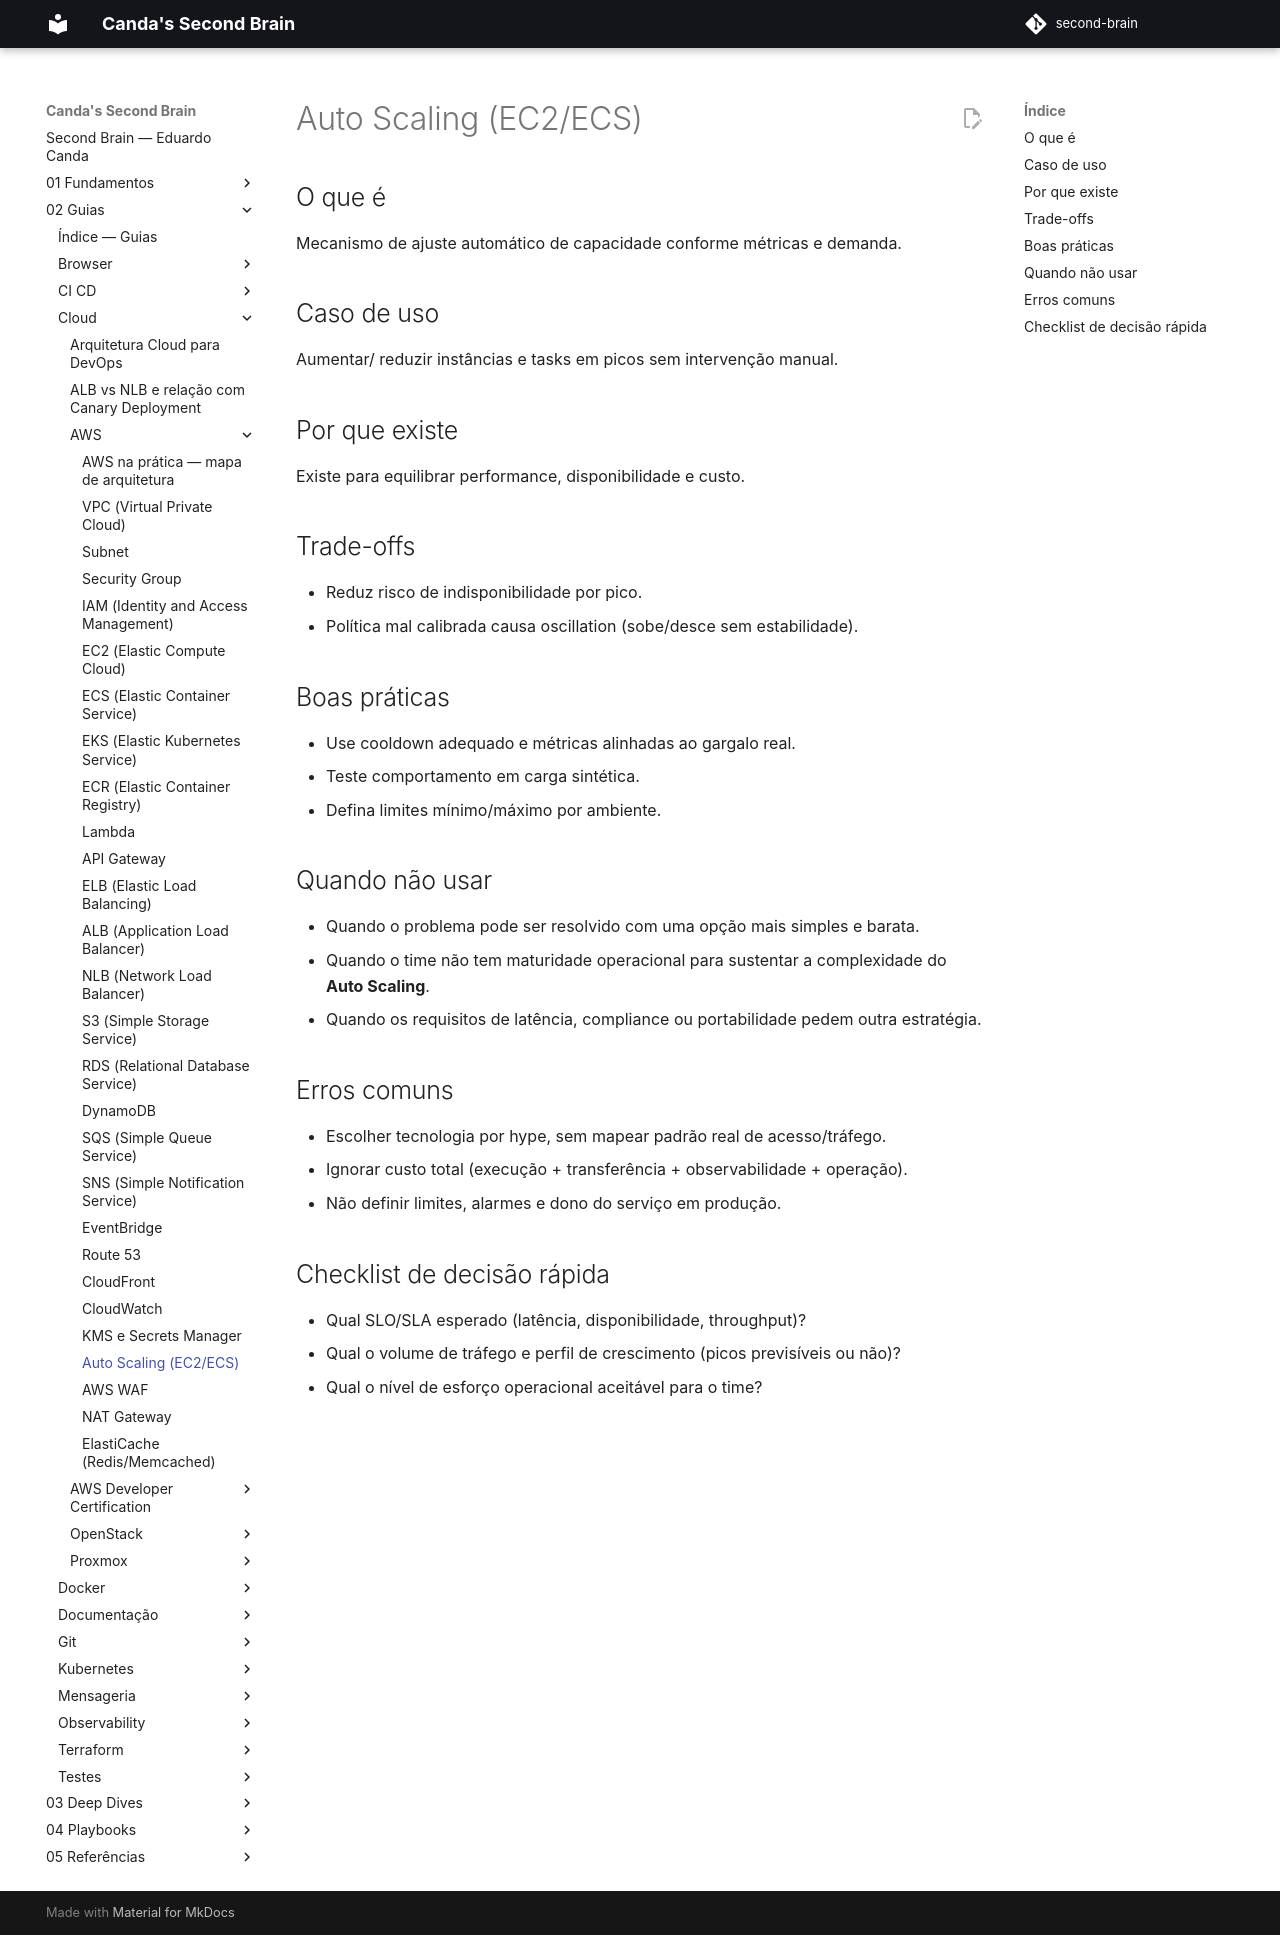

repository: EduardoCanda/second-brain · page: 02 - Guias/Cloud/AWS/24 - Auto Scaling/index.html · generator: mkdocs

# Auto Scaling (EC2/ECS)

## O que é
Mecanismo de ajuste automático de capacidade conforme métricas e demanda.

## Caso de uso
Aumentar/ reduzir instâncias e tasks em picos sem intervenção manual.

## Por que existe
Existe para equilibrar performance, disponibilidade e custo.

## Trade-offs
- Reduz risco de indisponibilidade por pico.
- Política mal calibrada causa oscillation (sobe/desce sem estabilidade).

## Boas práticas
- Use cooldown adequado e métricas alinhadas ao gargalo real.
- Teste comportamento em carga sintética.
- Defina limites mínimo/máximo por ambiente.

## Quando não usar
- Quando o problema pode ser resolvido com uma opção mais simples e barata.
- Quando o time não tem maturidade operacional para sustentar a complexidade do **Auto Scaling**.
- Quando os requisitos de latência, compliance ou portabilidade pedem outra estratégia.

## Erros comuns
- Escolher tecnologia por hype, sem mapear padrão real de acesso/tráfego.
- Ignorar custo total (execução + transferência + observabilidade + operação).
- Não definir limites, alarmes e dono do serviço em produção.

## Checklist de decisão rápida
- Qual SLO/SLA esperado (latência, disponibilidade, throughput)?
- Qual o volume de tráfego e perfil de crescimento (picos previsíveis ou não)?
- Qual o nível de esforço operacional aceitável para o time?
